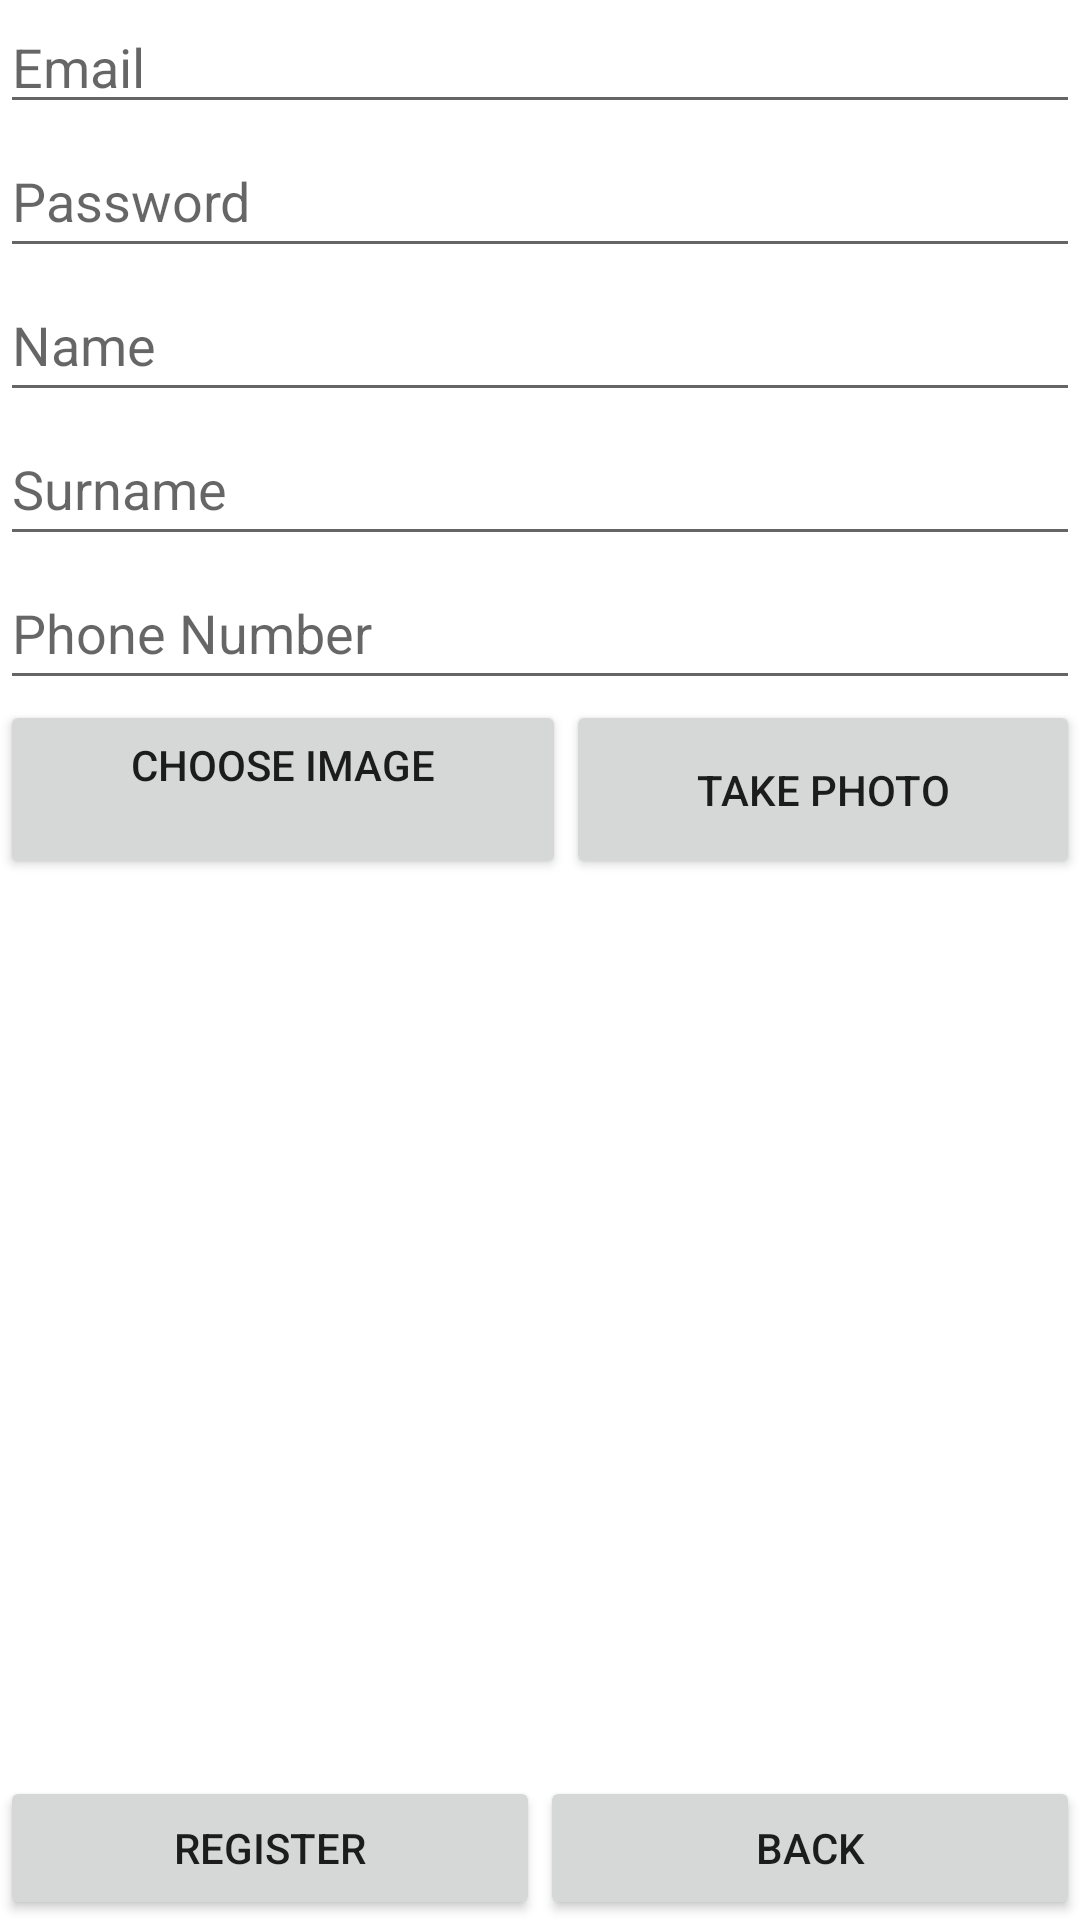

Here is an Android app screen rendered from its layout file. Give the layout XML and the strings, colors and styles it references.
<!-- AndroidManifest.xml: application theme Theme.MyPlaces -->
<!-- res/layout/fragment_register.xml -->
<?xml version="1.0" encoding="utf-8"?>
<LinearLayout
    xmlns:android="http://schemas.android.com/apk/res/android"
    xmlns:app="http://schemas.android.com/apk/res-auto"
    xmlns:tools="http://schemas.android.com/tools"
    android:layout_width="match_parent"
    android:layout_height="match_parent"
    android:orientation="vertical"
    android:layout_marginTop="?attr/actionBarSize">

    <EditText
        android:id="@+id/editTextEmail"
        android:layout_width="match_parent"
        android:layout_height="wrap_content"
        android:hint="@string/email"
        android:inputType="textEmailAddress" />

    <EditText
        android:id="@+id/editTextPassword"
        android:layout_width="match_parent"
        android:layout_height="wrap_content"
        android:hint="@string/password"
        android:inputType="textPassword"
        android:minHeight="48dp"/>

    <EditText
        android:id="@+id/editTextName"
        android:layout_width="match_parent"
        android:layout_height="wrap_content"
        android:hint="@string/name"
        android:minHeight="48dp"/>

    <EditText
        android:id="@+id/editTextSurname"
        android:layout_width="match_parent"
        android:layout_height="wrap_content"
        android:hint="@string/surname"
        android:minHeight="48dp"/>

    <EditText
        android:id="@+id/editTextPhoneNumber"
        android:layout_width="match_parent"
        android:layout_height="wrap_content"
        android:hint="@string/phone_number"
        android:inputType="phone"
        android:minHeight="48dp"/>

    <LinearLayout
        android:layout_width="match_parent"
        android:layout_height="wrap_content"
        android:gravity="bottom"
        android:orientation="horizontal">

        <Button
            android:id="@+id/buttonChooseImage"
            android:layout_width="wrap_content"
            android:layout_height="match_parent"
            android:layout_weight="1"
            android:text="@string/choose_image" />

        <Button
            android:id="@+id/buttonTakePhoto"
            android:layout_width="wrap_content"
            android:layout_height="match_parent"
            android:layout_weight="1"
            android:text="@string/take_photo" />
    </LinearLayout>

    <ImageView
        android:id="@+id/imageView"
        android:layout_width="match_parent"
        android:layout_height="wrap_content"
        tools:src="@tools:sample/avatars" />

    <View
        android:layout_width="match_parent"
        android:layout_height="0dp"
        android:layout_weight="1" />

    <LinearLayout
        android:layout_width="match_parent"
        android:layout_height="wrap_content"
        android:orientation="horizontal">

        <Button
            android:id="@+id/buttonRegister"
            android:layout_width="0dp"
            android:layout_height="wrap_content"
            android:layout_weight="1"
            android:text="@string/register" />

        <Button
            android:id="@+id/buttonBack"
            android:layout_width="0dp"
            android:layout_height="wrap_content"
            android:layout_weight="1"
            android:text="@string/back" />

    </LinearLayout>

</LinearLayout>
<!-- resources referenced by this layout -->
<resources>
  <string name="back">Back</string>
  <string name="choose_image">Choose image\n</string>
  <string name="email">Email</string>
  <string name="name">Name</string>
  <string name="password">Password</string>
  <string name="phone_number">Phone Number</string>
  <string name="register">Register</string>
  <string name="surname">Surname</string>
  <string name="take_photo">Take photo</string>
  <style name="Theme.MyPlaces" parent="Theme.MaterialComponents.DayNight.DarkActionBar">
          
          <item name="colorPrimary">@color/purple_500</item>
          <item name="colorPrimaryVariant">@color/purple_700</item>
          <item name="colorOnPrimary">@color/white</item>
          
          <item name="colorSecondary">@color/teal_200</item>
          <item name="colorSecondaryVariant">@color/teal_700</item>
          <item name="colorOnSecondary">@color/black</item>
          
          <item name="android:statusBarColor">?attr/colorPrimaryVariant</item>
          
      </style>
  <!-- not gathered from this repository: default colours our renderer supplied (Android Studio template values) -->
  <color name="purple_500">#FF6200EE</color>
  <color name="purple_700">#FF3700B3</color>
  <color name="teal_200">#FF03DAC5</color>
  <color name="teal_700">#FF018786</color>
  <color name="black">#FF000000</color>
  <color name="white">#FFFFFFFF</color>
</resources>
